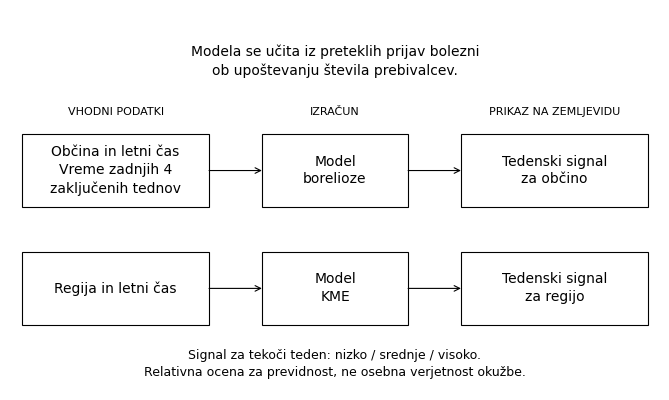

The matplotlib source for this figure: (Note: this script raises an exception after producing the figure.)
"""Izriše shemo za članek; zaženi iz korena z .venv/bin/python docs/clanek/izris_sheme.py.

Vsebinski viri: model_v3/config/precaution_snapshot.json in model_manifest.json
v model_v3/outputs/precaution_proxy/{lyme_v1,kme_v1}/.
Izhoda: shema-delovanja-modela-preprosta.png in .pdf v tej mapi.
"""
import os
from pathlib import Path

os.environ.setdefault("MPLCONFIGDIR", "/tmp/kloppodklopjo-matplotlib")
import matplotlib

matplotlib.use("Agg")
import matplotlib.pyplot as plt
from matplotlib.patches import Rectangle


def main():
    plt.rcParams.update({"font.family": "DejaVu Sans", "font.size": 10,
                         "pdf.fonttype": 42})
    fig = plt.figure(figsize=(6.5, 3.8))
    ax = fig.add_axes((0, 0, 1, 1))
    ax.set(xlim=(0, 16), ylim=(0, 9.35))
    ax.axis("off")

    def box(x, y, w, h, text):
        ax.add_patch(Rectangle((x, y), w, h, fill=False,
                               edgecolor="black", linewidth=0.8))
        ax.text(x + w / 2, y + h / 2, text, ha="center", va="center",
                linespacing=1.35)

    def arrow(points):
        for start, end in zip(points[:-2], points[1:-1]):
            ax.plot([start[0], end[0]], [start[1], end[1]],
                    color="black", linewidth=0.8)
        ax.annotate("", xy=points[-1], xytext=points[-2],
                    arrowprops={"arrowstyle": "->", "lw": 0.8,
                                "color": "black", "shrinkA": 0, "shrinkB": 0})

    ax.text(8, 8.1, "Modela se učita iz preteklih prijav bolezni\n"
            "ob upoštevanju števila prebivalcev.",
            ha="center", va="center", linespacing=1.4)
    for x, label in ((2.6, "VHODNI PODATKI"), (8, "IZRAČUN"),
                     (13.4, "PRIKAZ NA ZEMLJEVIDU")):
        ax.text(x, 6.85, label, ha="center", va="center", fontsize=8)
    box(0.3, 4.5, 4.6, 1.8,
        "Občina in letni čas\nVreme zadnjih 4\nzaključenih tednov")
    box(6.2, 4.5, 3.6, 1.8, "Model\nborelioze")
    box(11.1, 4.5, 4.6, 1.8, "Tedenski signal\nza občino")
    box(0.3, 1.6, 4.6, 1.8, "Regija in letni čas")
    box(6.2, 1.6, 3.6, 1.8, "Model\nKME")
    box(11.1, 1.6, 4.6, 1.8, "Tedenski signal\nza regijo")
    for y in (5.4, 2.5):
        arrow([(4.9, y), (6.2, y)])
        arrow([(9.8, y), (11.1, y)])
    ax.text(8, 0.65, "Signal za tekoči teden: nizko / srednje / visoko.\n"
            "Relativna ocena za previdnost, ne osebna verjetnost okužbe.",
            ha="center", va="center", fontsize=9, linespacing=1.4)
    destination = Path(__file__).resolve().parent
    for extension in ("png", "pdf"):
        fig.savefig(destination / f"shema-delovanja-modela-preprosta.{extension}",
                    dpi=600, transparent=True)
        fig.savefig(destination / f"shema-delovanja-modela-belo-ozadje.{extension}",
                    dpi=600, transparent=False, facecolor="white")
    plt.close(fig)


if __name__ == "__main__":
    main()
